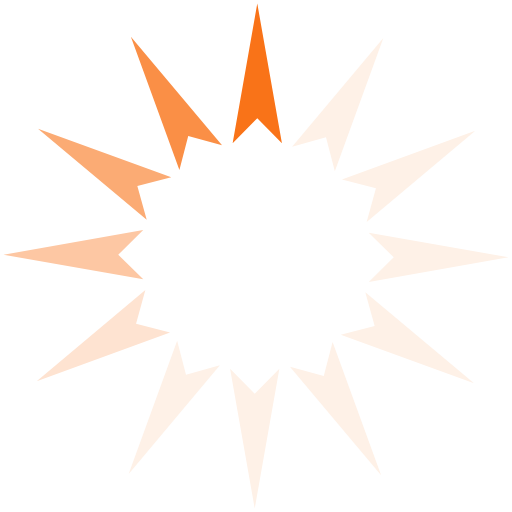
t = 0.00 s
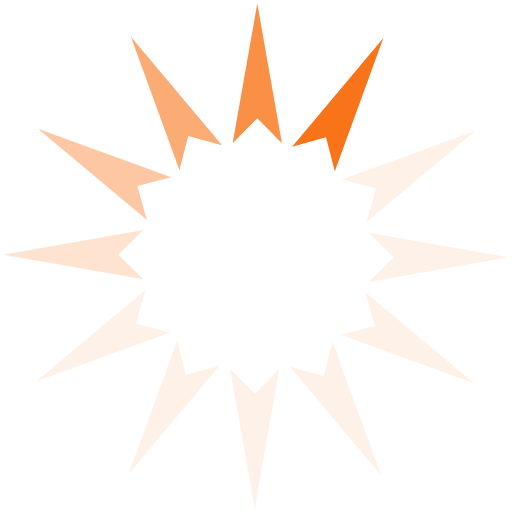
t = 0.17 s
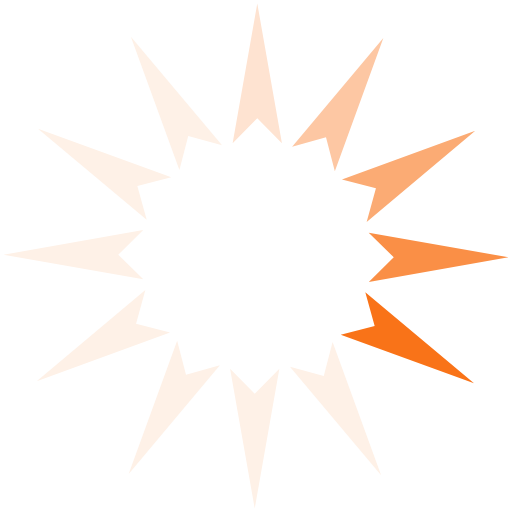
t = 0.37 s
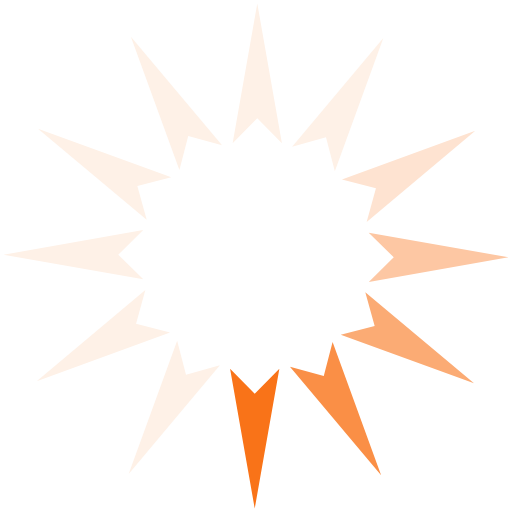
t = 0.54 s
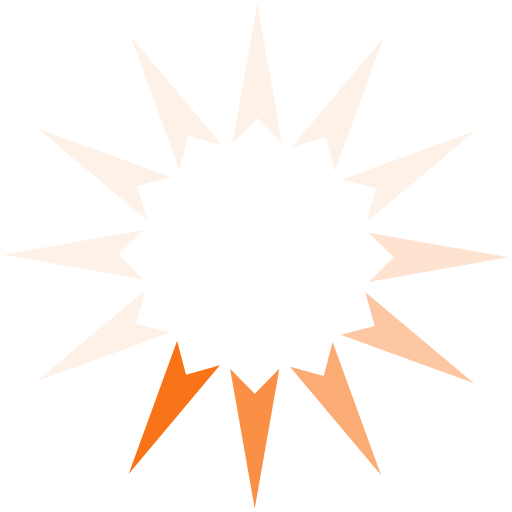
t = 0.71 s
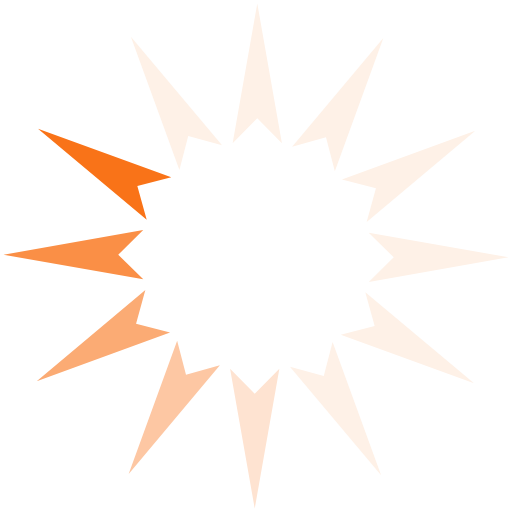
t = 0.91 s

The animated SVG that drew these frames (rendered in a browser with its animation timeline set to each time). Animation: 1 SMIL element (animateTransform=1); one cycle of 1.08 s, repeats indefinitely.

<?xml version="1.0" encoding="UTF-8" standalone="no"?><svg xmlns:svg="http://www.w3.org/2000/svg" xmlns="http://www.w3.org/2000/svg" xmlns:xlink="http://www.w3.org/1999/xlink" version="1.0" width="70px" height="70px" viewBox="0 0 128 128" xml:space="preserve"><g>
<path fill="#f97318" d="M70.48 35.8l-6.16-6.24-6.16 6.26L64.32.88z"/><path fill="#fef1e7" d="M70.48 35.8l-6.16-6.24-6.16 6.26L64.32.88z" transform="rotate(30 64 64)"/><path fill="#fef1e7" d="M70.48 35.8l-6.16-6.24-6.16 6.26L64.32.88z" transform="rotate(60 64 64)"/><path fill="#fef1e7" d="M70.48 35.8l-6.16-6.24-6.16 6.26L64.32.88z" transform="rotate(90 64 64)"/><path fill="#fef1e7" d="M70.48 35.8l-6.16-6.24-6.16 6.26L64.32.88z" transform="rotate(120 64 64)"/><path fill="#fef1e7" d="M70.48 35.8l-6.16-6.24-6.16 6.26L64.32.88z" transform="rotate(150 64 64)"/><path fill="#fef1e7" d="M70.48 35.8l-6.16-6.24-6.16 6.26L64.32.88z" transform="rotate(180 64 64)"/><path fill="#fef1e7" d="M70.48 35.8l-6.16-6.24-6.16 6.26L64.32.88z" transform="rotate(210 64 64)"/><path fill="#fee3d1" d="M70.48 35.8l-6.16-6.24-6.16 6.26L64.32.88z" transform="rotate(240 64 64)"/><path fill="#fdc7a3" d="M70.48 35.8l-6.16-6.24-6.16 6.26L64.32.88z" transform="rotate(270 64 64)"/><path fill="#fbab74" d="M70.48 35.8l-6.16-6.24-6.16 6.26L64.32.88z" transform="rotate(300 64 64)"/><path fill="#fa8f46" d="M70.48 35.8l-6.16-6.24-6.16 6.26L64.32.88z" transform="rotate(330 64 64)"/><animateTransform attributeName="transform" type="rotate" values="0 64 64;30 64 64;60 64 64;90 64 64;120 64 64;150 64 64;180 64 64;210 64 64;240 64 64;270 64 64;300 64 64;330 64 64" calcMode="discrete" dur="1080ms" repeatCount="indefinite"></animateTransform></g></svg>